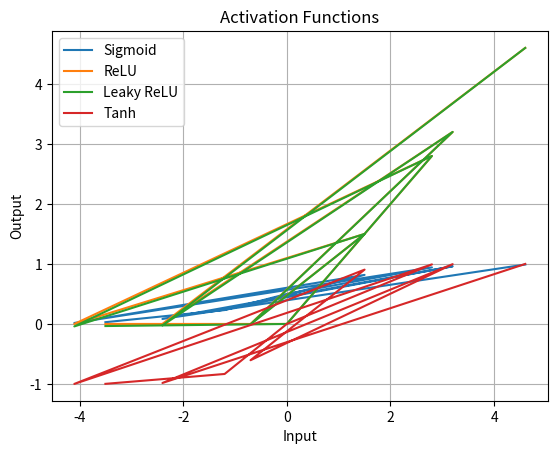

Write Python code to recreate this figure.
import numpy as np
import matplotlib.pyplot as plt

def sigmoid(x):
	return 1 / (1 + np.exp(-x))

def relu(x):
	return np.maximum(0, x)

def leaky_relu(x, alpha=0.01):
	return np.where(x > 0, x, alpha * x)

def tanh(x):
	return np.tanh(x)

random_values = np.array([-3.5, -1.2, 0, 2.8, -4.1, 1.5, -0.7, 3.2, -2.4, 4.6])

plt.plot(random_values, sigmoid(random_values), label='Sigmoid')
plt.plot(random_values, relu(random_values), label='ReLU')
plt.plot(random_values, leaky_relu(random_values), label='Leaky ReLU')
plt.plot(random_values, tanh(random_values), label='Tanh')

plt.xlabel('Input')
plt.ylabel('Output')
plt.title('Activation Functions')
plt.legend()
plt.grid(True)
plt.show()

